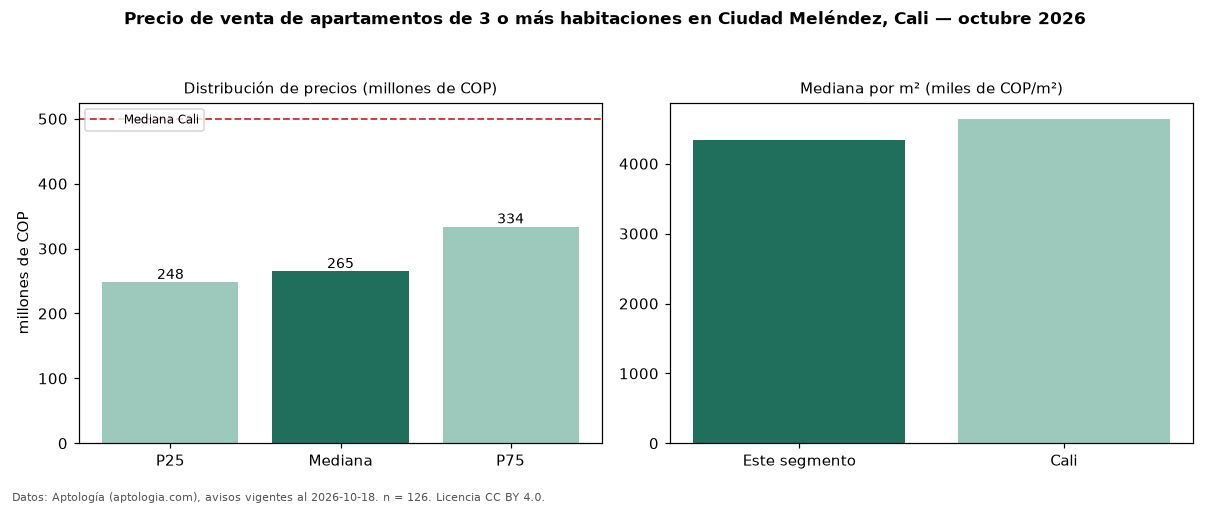

The file beside this chart, header and first rows:
seccion, metrica, valor, moneda, n
precio, p25, 248250000, COP, 126
precio, mediana, 265000000, COP, 126
precio, p75, 333750000, COP, 126
precio, minimo, 165000000, COP, 126
precio, maximo, 620000000, COP, 126
m2, mediana_precio_m2, 4335784, COP, 126
m2, area_mediana_m2, 65.0, m2, 126
admin, mediana_admin_mes, 295000, COP, 105
banos, mediana_banos, 2.0, , 
parqueadero, pct_con_parqueadero, 83.1, %, 89
estrato, estrato_mas_frecuente, 4, , 126
habitaciones, 3+, 265000000, COP, 126
ciudad, mediana_ciudad_referencia, 500000000, COP, 
ciudad, mediana_m2_ciudad, 4642857, COP, 
fuente, fecha_datos, 2026-10-18, , 
fuente, atribucion, https://www.aptologia.com/venta/cali/ciu…, , 
fuente, licencia, CC BY 4.0, , 
